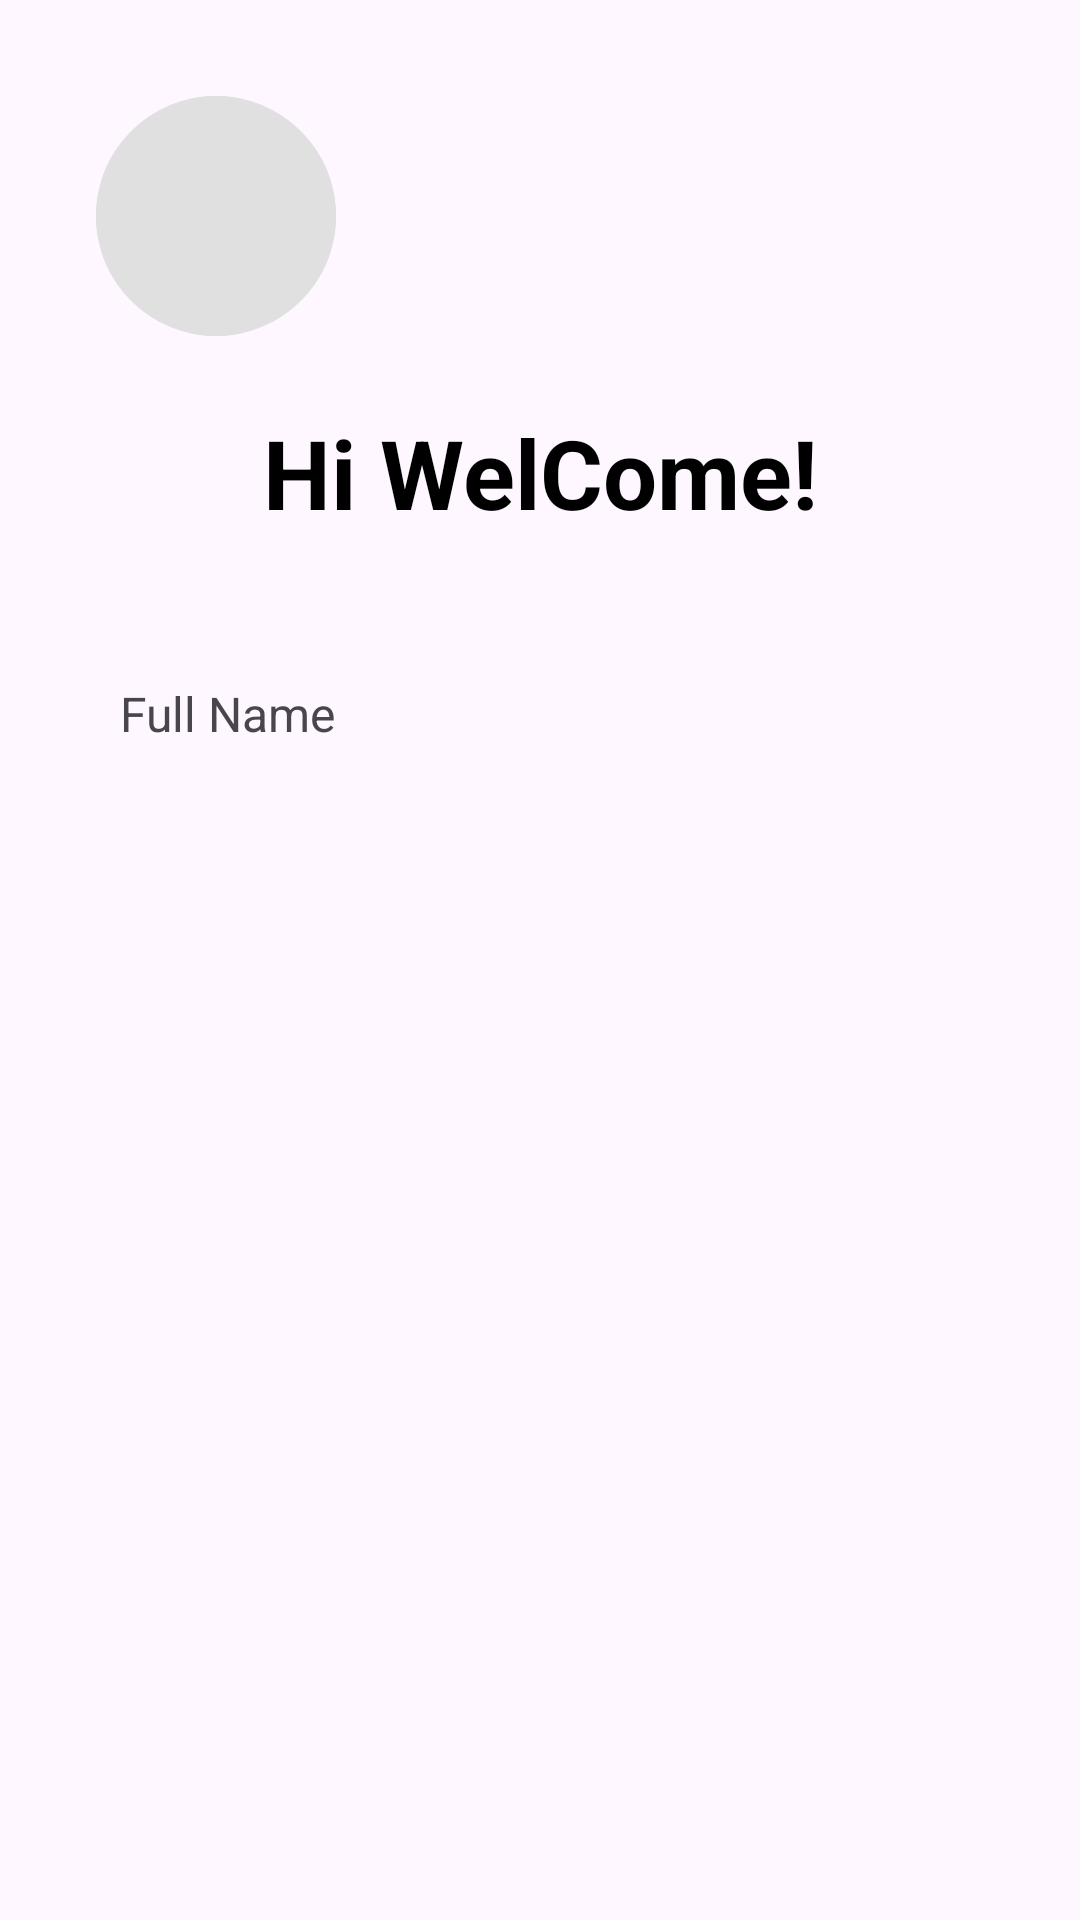

Android layout source for this screen:
<!-- AndroidManifest.xml: application theme Theme.BtThayHuyNhomAzure -->
<!-- res/layout/activity_sign_up.xml -->
<?xml version="1.0" encoding="utf-8"?>
<androidx.constraintlayout.widget.ConstraintLayout xmlns:android="http://schemas.android.com/apk/res/android"
    xmlns:app="http://schemas.android.com/apk/res-auto"
    xmlns:tools="http://schemas.android.com/tools"
    android:id="@+id/main"
    android:layout_width="match_parent"
    android:layout_height="match_parent"
    tools:context=".Activity.SignUpActivity">

    <com.google.android.material.imageview.ShapeableImageView
        android:id="@+id/pic"
        android:layout_width="80dp"
        android:layout_height="80dp"
        android:layout_marginStart="32dp"
        android:layout_marginTop="32dp"
        android:background="@drawable/bg_img"
        android:clipToOutline="true"
        android:scaleType="centerCrop"
        android:src="@drawable/bg_img"
        app:layout_constraintStart_toStartOf="parent"
        app:layout_constraintTop_toTopOf="parent" />

    <TextView
        android:id="@+id/textView"
        android:layout_width="wrap_content"
        android:layout_height="wrap_content"
        android:layout_marginTop="24dp"
        android:text="Hi WelCome!"
        android:textSize="32sp"
        android:textColor="@color/black"
        android:textStyle="bold"
        app:layout_constraintEnd_toEndOf="parent"
        app:layout_constraintStart_toStartOf="parent"
        app:layout_constraintTop_toBottomOf="@+id/pic" />

    <androidx.constraintlayout.widget.ConstraintLayout
        android:layout_width="match_parent"
        android:layout_height="480dp"
        android:layout_marginTop="24dp"
        app:layout_constraintEnd_toEndOf="parent"
        app:layout_constraintStart_toStartOf="parent"
        app:layout_constraintTop_toBottomOf="@+id/textView">

        <TextView
            android:id="@+id/textView3"
            android:layout_width="wrap_content"
            android:layout_height="wrap_content"
            android:layout_marginStart="40dp"
            android:layout_marginTop="24dp"
            android:text="Full Name"
            android:textSize="16sp"
            app:layout_constraintStart_toStartOf="parent"
            app:layout_constraintTop_toTopOf="parent" />

    </androidx.constraintlayout.widget.ConstraintLayout>
</androidx.constraintlayout.widget.ConstraintLayout>
<!-- resources referenced by this layout -->
<resources>
  <color name="black">#FF000000</color>
  <!-- drawable bg_img (drawable) -->
  <?xml version="1.0" encoding="utf-8"?>
  
  <selector xmlns:android="http://schemas.android.com/apk/res/android">
      <item>
          <shape xmlns:android="http://schemas.android.com/apk/res/android"
              android:shape="oval">
              <solid android:color="#E0E0E0" />
          </shape>
      </item>
  </selector>
  <style name="Theme.BtThayHuyNhomAzure" parent="Base.Theme.BtThayHuyNhomAzure" />
  <style name="Base.Theme.BtThayHuyNhomAzure" parent="Theme.Material3.DayNight.NoActionBar">
          
          
      </style>
</resources>
